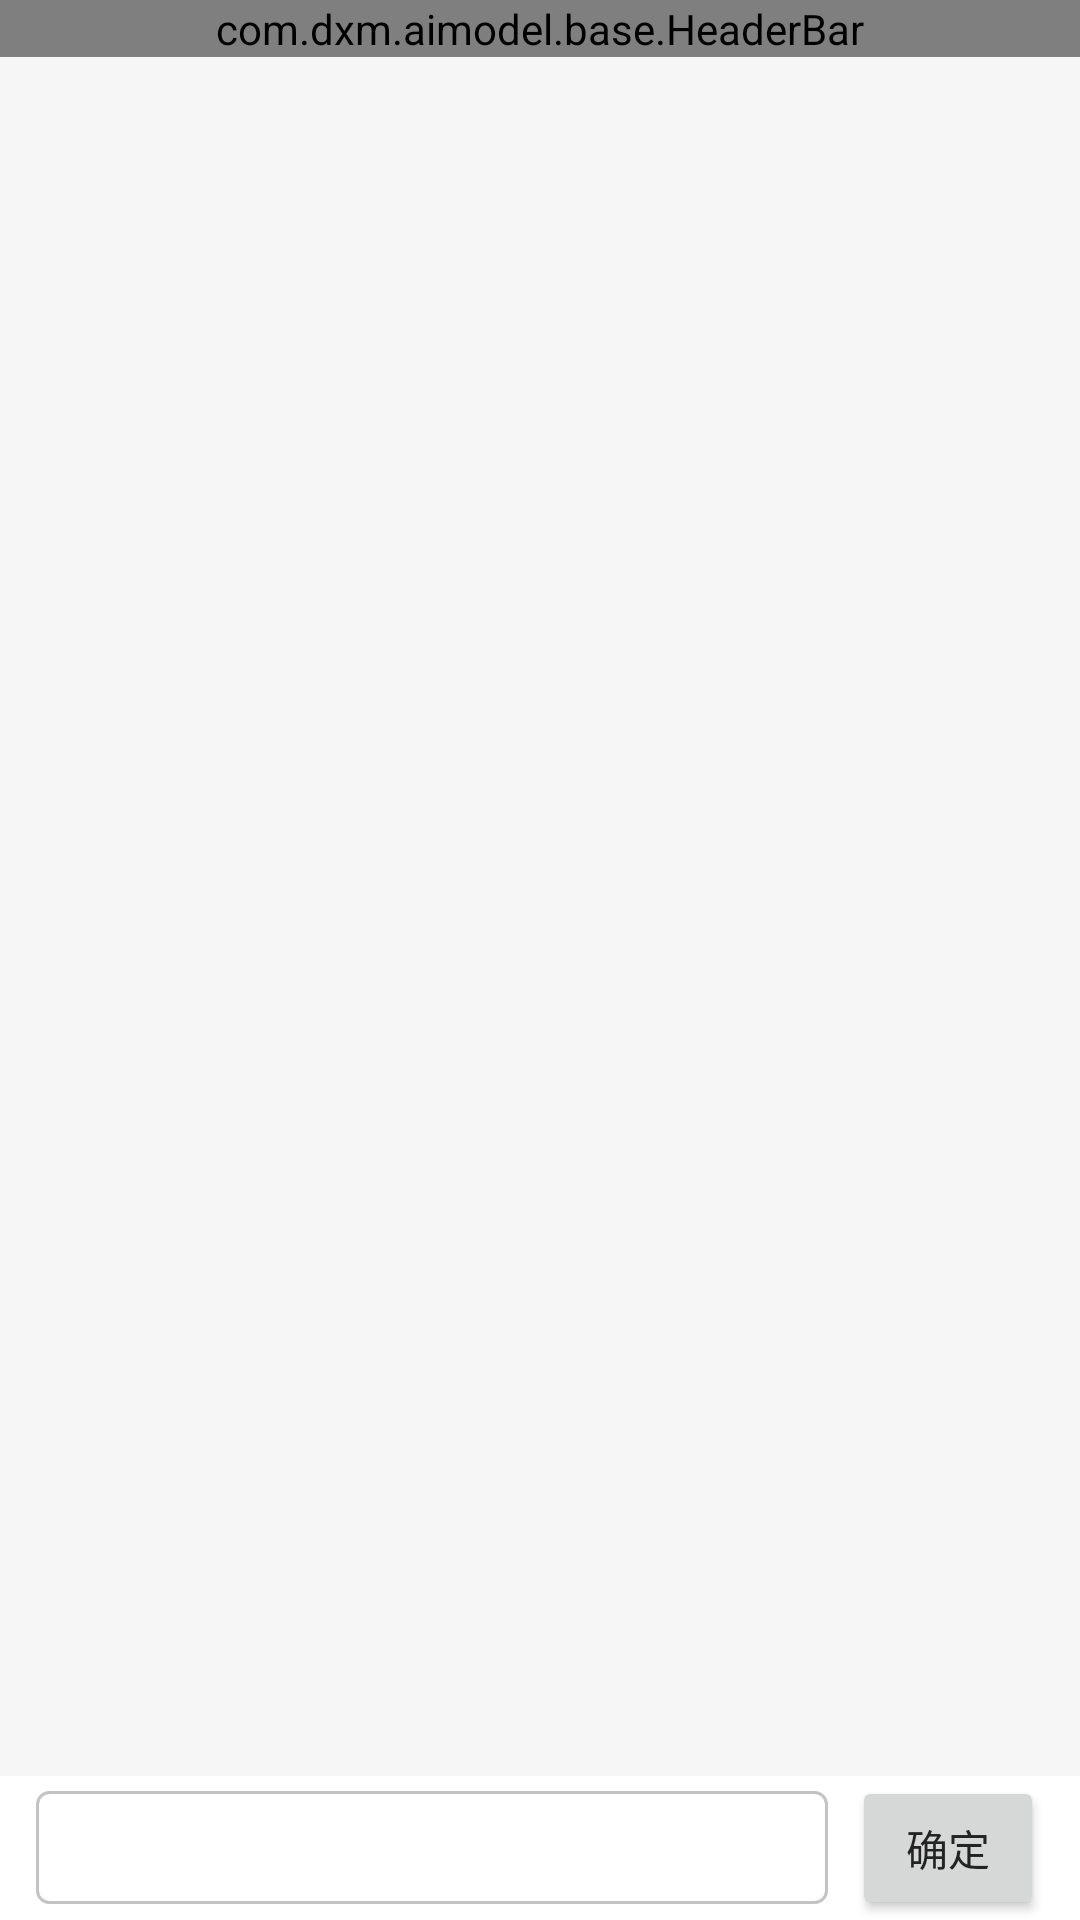

Reconstruct the res/layout file that produces this screen, plus the resources it refers to.
<!-- AndroidManifest.xml: application theme AiModel -->
<!-- res/layout/activity_chat.xml -->
<?xml version="1.0" encoding="utf-8"?>
<LinearLayout xmlns:android="http://schemas.android.com/apk/res/android"
    xmlns:app="http://schemas.android.com/apk/res-auto"
    android:layout_width="match_parent"
    android:layout_height="match_parent"
    android:orientation="vertical"
    android:background="@color/pageBg">

    <com.dxm.aimodel.base.HeaderBar
        android:layout_width="match_parent"
        android:layout_height="wrap_content"
        app:back="true"
        app:title="对话" />

    <androidx.recyclerview.widget.RecyclerView
        android:id="@+id/chat_list"
        android:layout_width="match_parent"
        android:layout_height="0dp"
        android:layout_weight="1"/>

    <LinearLayout
        android:layout_width="match_parent"
        android:layout_height="wrap_content"
        android:layout_marginTop="@dimen/dimen_8"
        android:paddingHorizontal="@dimen/dimen_12"
        android:gravity="center_horizontal"
        android:background="@color/white">
        <EditText
            android:id="@+id/chat_input"
            android:layout_width="0dp"
            android:layout_height="wrap_content"
            android:layout_weight="1"
            android:textSize="@dimen/size_16"
            android:paddingVertical="@dimen/dimen_8"
            android:paddingHorizontal="@dimen/dimen_8"
            android:background="@drawable/bg_input" />
        <Button
            android:id="@+id/chat_play"
            android:layout_width="@dimen/dimen_64"
            android:layout_height="wrap_content"
            android:layout_marginStart="@dimen/dimen_8"
            android:paddingHorizontal="@dimen/dimen_6"
            android:text="@string/ok" />
    </LinearLayout>

</LinearLayout>
<!-- resources referenced by this layout -->
<resources>
  <color name="pageBg">#f6f6f6</color>
  <color name="white">#FFFFFFFF</color>
  <dimen name="dimen_12">12dp</dimen>
  <dimen name="dimen_6">6dp</dimen>
  <dimen name="dimen_64">64dp</dimen>
  <dimen name="dimen_8">8dp</dimen>
  <dimen name="size_16">16sp</dimen>
  <!-- drawable bg_input (drawable) -->
  <shape xmlns:android="http://schemas.android.com/apk/res/android">
  
      <solid android:color="@color/white" />
      <stroke
          android:width="1dp"
          android:color="@color/line" />
      <corners android:radius="@dimen/dimen_4" />
  
  </shape>
  <string name="ok">确定</string>
  <style name="AiModel" parent="Theme.Material3.Light.NoActionBar">
          
          <item name="colorPrimary">@color/purple_500</item>
          <item name="colorPrimaryVariant">@color/purple_700</item>
          <item name="colorOnPrimary">@color/white</item>
  
          
          <item name="colorSecondary">@color/teal_200</item>
          <item name="colorSecondaryVariant">@color/teal_700</item>
          <item name="colorOnSecondary">@color/black</item>
  
          
          <item name="android:statusBarColor">?attr/colorPrimaryVariant</item>
          
  
          <item name="colorPrimaryDark">@color/colorPrimaryDark</item>
          <item name="colorAccent">@color/colorAccent</item>
  
          <item name="android:textColor">@color/textColor</item>
      </style>
  <color name="line">#c3c3c3</color>
  <dimen name="dimen_4">4dp</dimen>
  <color name="purple_500">#FF6200EE</color>
  <color name="purple_700">#FF3700B3</color>
  <color name="teal_200">#FF03DAC5</color>
  <color name="teal_700">#FF018786</color>
  <color name="black">#FF000000</color>
  <color name="colorPrimaryDark">#3700B3</color>
  <color name="colorAccent">#03DAC5</color>
  <color name="textColor">#232323</color>
</resources>
